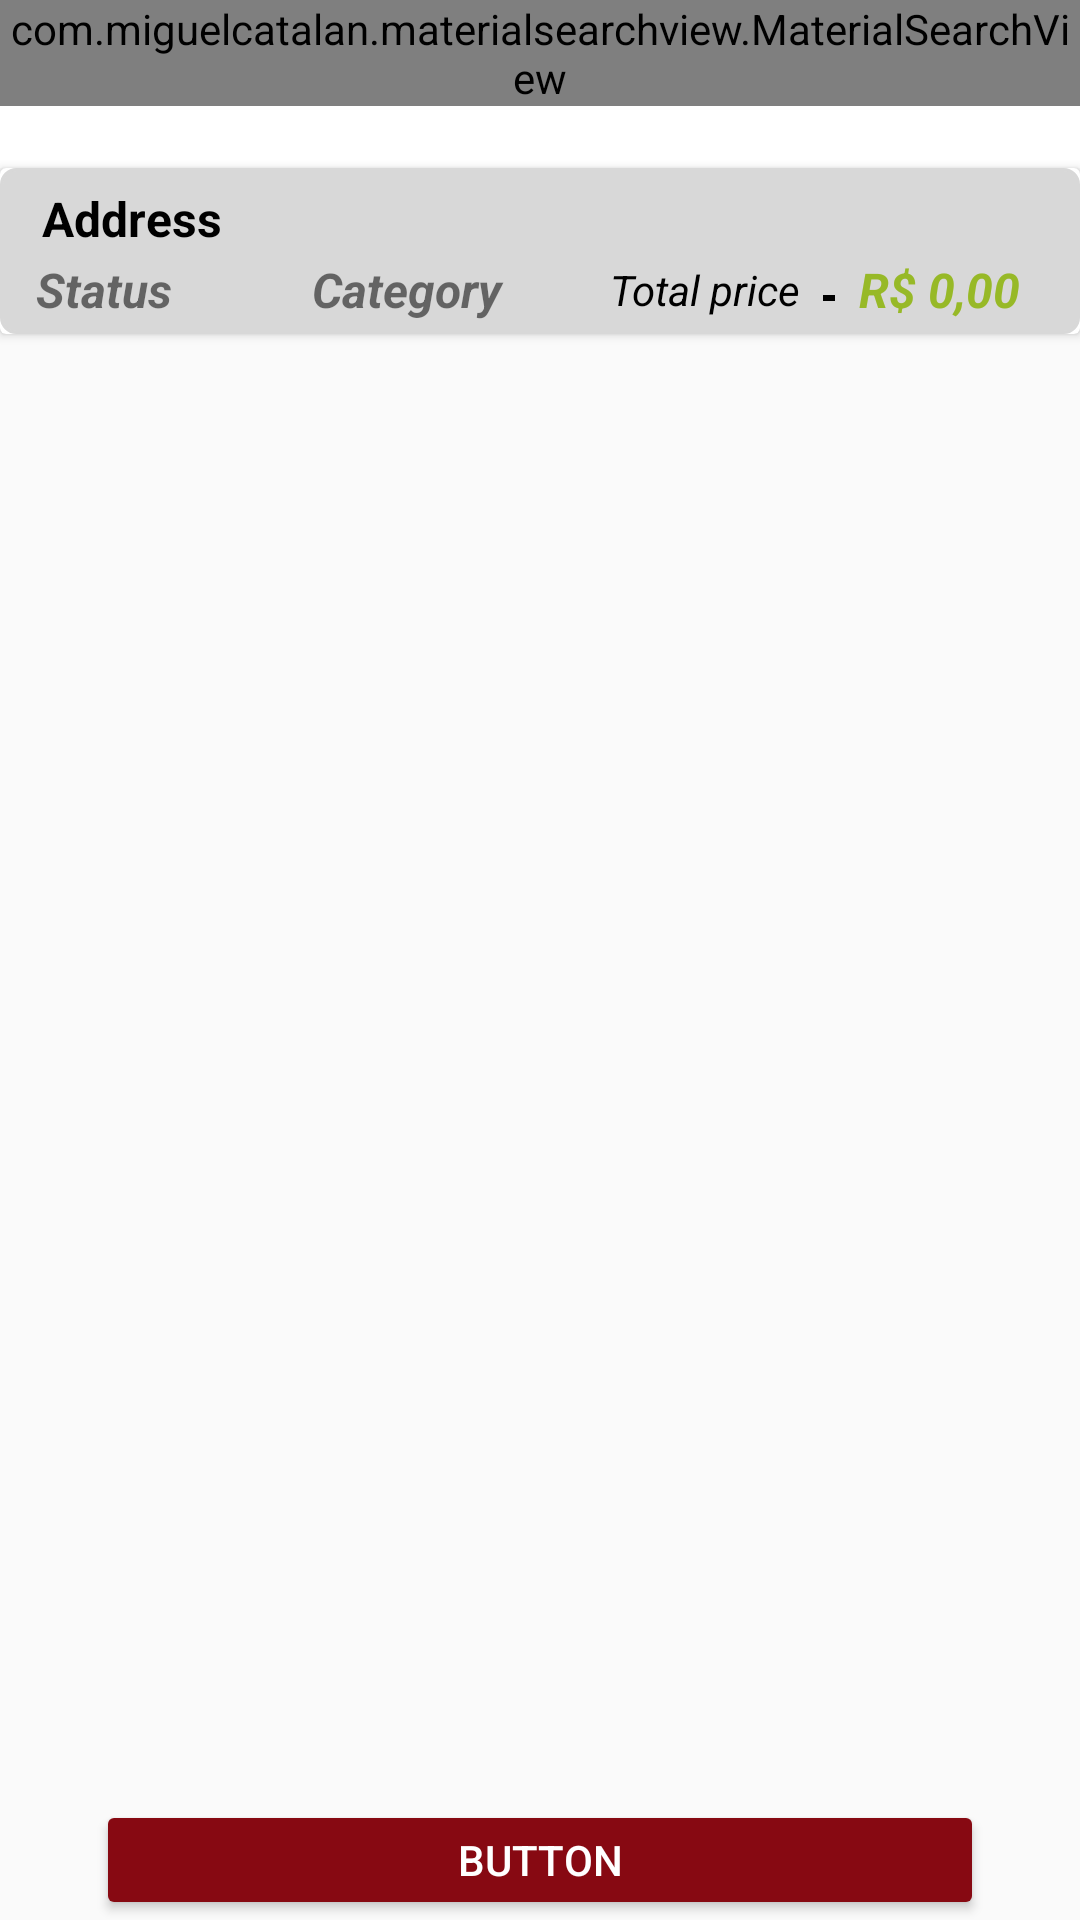

Reconstruct the res/layout file that produces this screen, plus the resources it refers to.
<!-- AndroidManifest.xml: application theme AppTheme -->
<!-- res/layout/activity_order.xml -->
<?xml version="1.0" encoding="utf-8"?>
<androidx.constraintlayout.widget.ConstraintLayout xmlns:android="http://schemas.android.com/apk/res/android"
    xmlns:app="http://schemas.android.com/apk/res-auto"
    xmlns:tools="http://schemas.android.com/tools"
    android:layout_width="match_parent"
    android:layout_height="match_parent"
    tools:context=".activity.OrderActivity">

    <LinearLayout
        android:id="@+id/linearLayout4"
        android:layout_width="match_parent"
        android:layout_height="wrap_content"
        android:orientation="vertical"
        app:layout_constraintEnd_toEndOf="parent"
        app:layout_constraintStart_toStartOf="parent"
        app:layout_constraintTop_toTopOf="parent">

        <include layout="@layout/toolbar" />

    </LinearLayout>

    <include
        android:id="@+id/include2"
        layout="@layout/layout_orders"
        android:layout_width="0dp"
        android:layout_height="wrap_content"
        app:layout_constraintEnd_toEndOf="parent"
        app:layout_constraintStart_toStartOf="parent"
        app:layout_constraintTop_toBottomOf="@+id/linearLayout4" />

    <androidx.recyclerview.widget.RecyclerView
        android:id="@+id/recyclerOrderList"
        android:layout_width="0dp"
        android:layout_height="wrap_content"
        app:layout_constraintEnd_toEndOf="parent"
        app:layout_constraintStart_toStartOf="parent"
        app:layout_constraintTop_toBottomOf="@+id/include2" />

    <LinearLayout
        android:layout_width="0dp"
        android:layout_height="wrap_content"
        android:layout_marginStart="32dp"
        android:layout_marginEnd="32dp"
        android:orientation="horizontal"
        app:layout_constraintBottom_toBottomOf="parent"
        app:layout_constraintEnd_toEndOf="parent"
        app:layout_constraintStart_toStartOf="parent">

        <Button
            android:id="@+id/buttonUpateOrderStatus"
            android:layout_width="wrap_content"
            android:layout_height="40dp"
            android:layout_weight="1"
            android:text="Button"
            android:theme="@style/myStandardButton" />
    </LinearLayout>

</androidx.constraintlayout.widget.ConstraintLayout>
<!-- res/layout/toolbar.xml (included above) -->
<?xml version="1.0" encoding="utf-8"?>
<FrameLayout
    xmlns:android="http://schemas.android.com/apk/res/android"
    android:layout_width="match_parent"
    android:layout_height="wrap_content">

    <androidx.appcompat.widget.Toolbar
        android:id="@+id/toolbar"
        android:layout_width="match_parent"
        android:layout_height="wrap_content"
        android:background="?attr/colorPrimary"
        android:minHeight="?attr/actionBarSize"
        android:theme="?attr/actionBarTheme" />

    <com.miguelcatalan.materialsearchview.MaterialSearchView
        android:id="@+id/searchView"
        android:layout_width="match_parent"
        android:layout_height="wrap_content" />

</FrameLayout>
<!-- res/layout/layout_orders.xml (included above) -->
<?xml version="1.0" encoding="utf-8"?>
<androidx.cardview.widget.CardView
    xmlns:android="http://schemas.android.com/apk/res/android"
    xmlns:tools="http://schemas.android.com/tools"
    android:layout_width="match_parent"
    android:layout_height="wrap_content"
    android:layout_margin="2dp">

        <LinearLayout
            android:layout_width="match_parent"
            android:layout_height="wrap_content"
            android:orientation="horizontal"
            android:background="@drawable/background_input_text"
            android:backgroundTint="@color/myGray"
            android:padding="4dp">

            <LinearLayout
                android:layout_width="match_parent"
                android:layout_height="wrap_content"
                android:orientation="vertical">

                <LinearLayout
                    android:layout_width="match_parent"
                    android:layout_height="match_parent"
                    android:orientation="horizontal">

                    <TextView
                        android:id="@+id/textOrderAddress"
                        android:layout_width="match_parent"
                        android:layout_height="wrap_content"
                        android:layout_marginLeft="8dp"
                        android:layout_marginRight="8dp"
                        android:gravity="center_vertical"
                        android:padding="2dp"
                        android:text="@string/text_user_address"
                        android:textColor="@android:color/black"
                        android:textSize="16sp"
                        android:textStyle="bold" />
                </LinearLayout>

                <LinearLayout
                    android:layout_width="match_parent"
                    android:layout_height="wrap_content"
                    android:orientation="horizontal">

                    <TextView
                        android:id="@+id/textOrderStatus"
                        android:layout_width="0dp"
                        android:layout_height="match_parent"
                        android:layout_gravity="bottom"
                        android:layout_marginLeft="8dp"
                        android:layout_marginRight="8dp"
                        android:layout_weight="0.5"
                        android:gravity="center_vertical"
                        android:text="@string/text_status"
                        android:textAlignment="viewStart"
                        android:textSize="16sp"
                        android:textStyle="bold|italic" />

                    <TextView
                        android:id="@+id/textOrderPaymentType"
                        android:layout_width="0dp"
                        android:layout_height="match_parent"
                        android:layout_gravity="bottom"
                        android:layout_marginLeft="8dp"
                        android:layout_marginRight="8dp"

                        android:layout_weight="0.5"
                        android:gravity="center_vertical"
                        android:text="@string/text_announce_category"
                        android:textSize="16sp"
                        android:textStyle="bold|italic" />

                    <LinearLayout
                        android:layout_width="0dp"
                        android:layout_height="match_parent"
                        android:layout_marginRight="16dp"
                        android:layout_weight="1"
                        android:gravity="center_vertical|end"
                        android:orientation="horizontal">

                        <TextView
                            android:layout_width="wrap_content"
                            android:layout_height="match_parent"
                            android:layout_gravity="bottom"
                            android:gravity="center_vertical|end"
                            android:text="Total price"
                            android:textColor="@android:color/black"
                            android:textSize="14sp"
                            android:textStyle="italic" />

                        <ImageView
                            android:layout_width="4dp"
                            android:layout_height="2dp"
                            android:layout_marginTop="3dp"
                            android:layout_gravity="center"
                            android:layout_marginLeft="8dp"
                            android:layout_marginRight="8dp"
                            android:background="@android:color/black"/>

                        <TextView
                            android:id="@+id/textOrderTotalPrice"
                            android:layout_width="wrap_content"
                            android:layout_height="match_parent"
                            android:layout_gravity="bottom"
                            android:gravity="center_vertical|end"
                            android:text="@string/text_announce_price"
                            android:textColor="@color/myGreen"
                            android:textSize="16sp"
                            android:textStyle="bold|italic" />


                    </LinearLayout>
                </LinearLayout>
            </LinearLayout>
        </LinearLayout>

</androidx.cardview.widget.CardView>
<!-- resources referenced by this layout -->
<resources>
  <color name="myGray">#d8d8d8</color>
  <color name="myGreen">#97B927</color>
  <!-- drawable background_input_text (drawable) -->
  <?xml version="1.0" encoding="utf-8"?>
  <shape xmlns:android="http://schemas.android.com/apk/res/android">
  
      <corners android:radius="5dp"/>
      <stroke
      android:width="1dp"
      android:color="@color/myGray" />
  </shape>
  <string name="text_announce_category">Category</string>
  <string name="text_announce_price">R$ 0,00</string>
  <string name="text_status">Status</string>
  <string name="text_user_address">Address</string>
  <style name="myStandardButton" parent="Theme.AppCompat.Light">
          <item name="colorControlHighlight">@color/myLightRed</item>
          <item name="colorButtonNormal">@color/colorAccent</item>
          <item name="android:textColor">@color/colorPrimary</item>
      </style>
  <style name="AppTheme" parent="Theme.AppCompat.Light.NoActionBar">
          
          <item name="colorPrimary">@color/colorPrimary</item>
          <item name="colorPrimaryDark">@color/colorPrimaryDark</item>
          <item name="colorAccent">@color/colorAccent</item>
      </style>
  <color name="myLightRed">#ff404e</color>
  <color name="colorAccent">#870912</color>
  <color name="colorPrimary">@android:color/white</color>
  <color name="colorPrimaryDark">#A50A15</color>
</resources>
